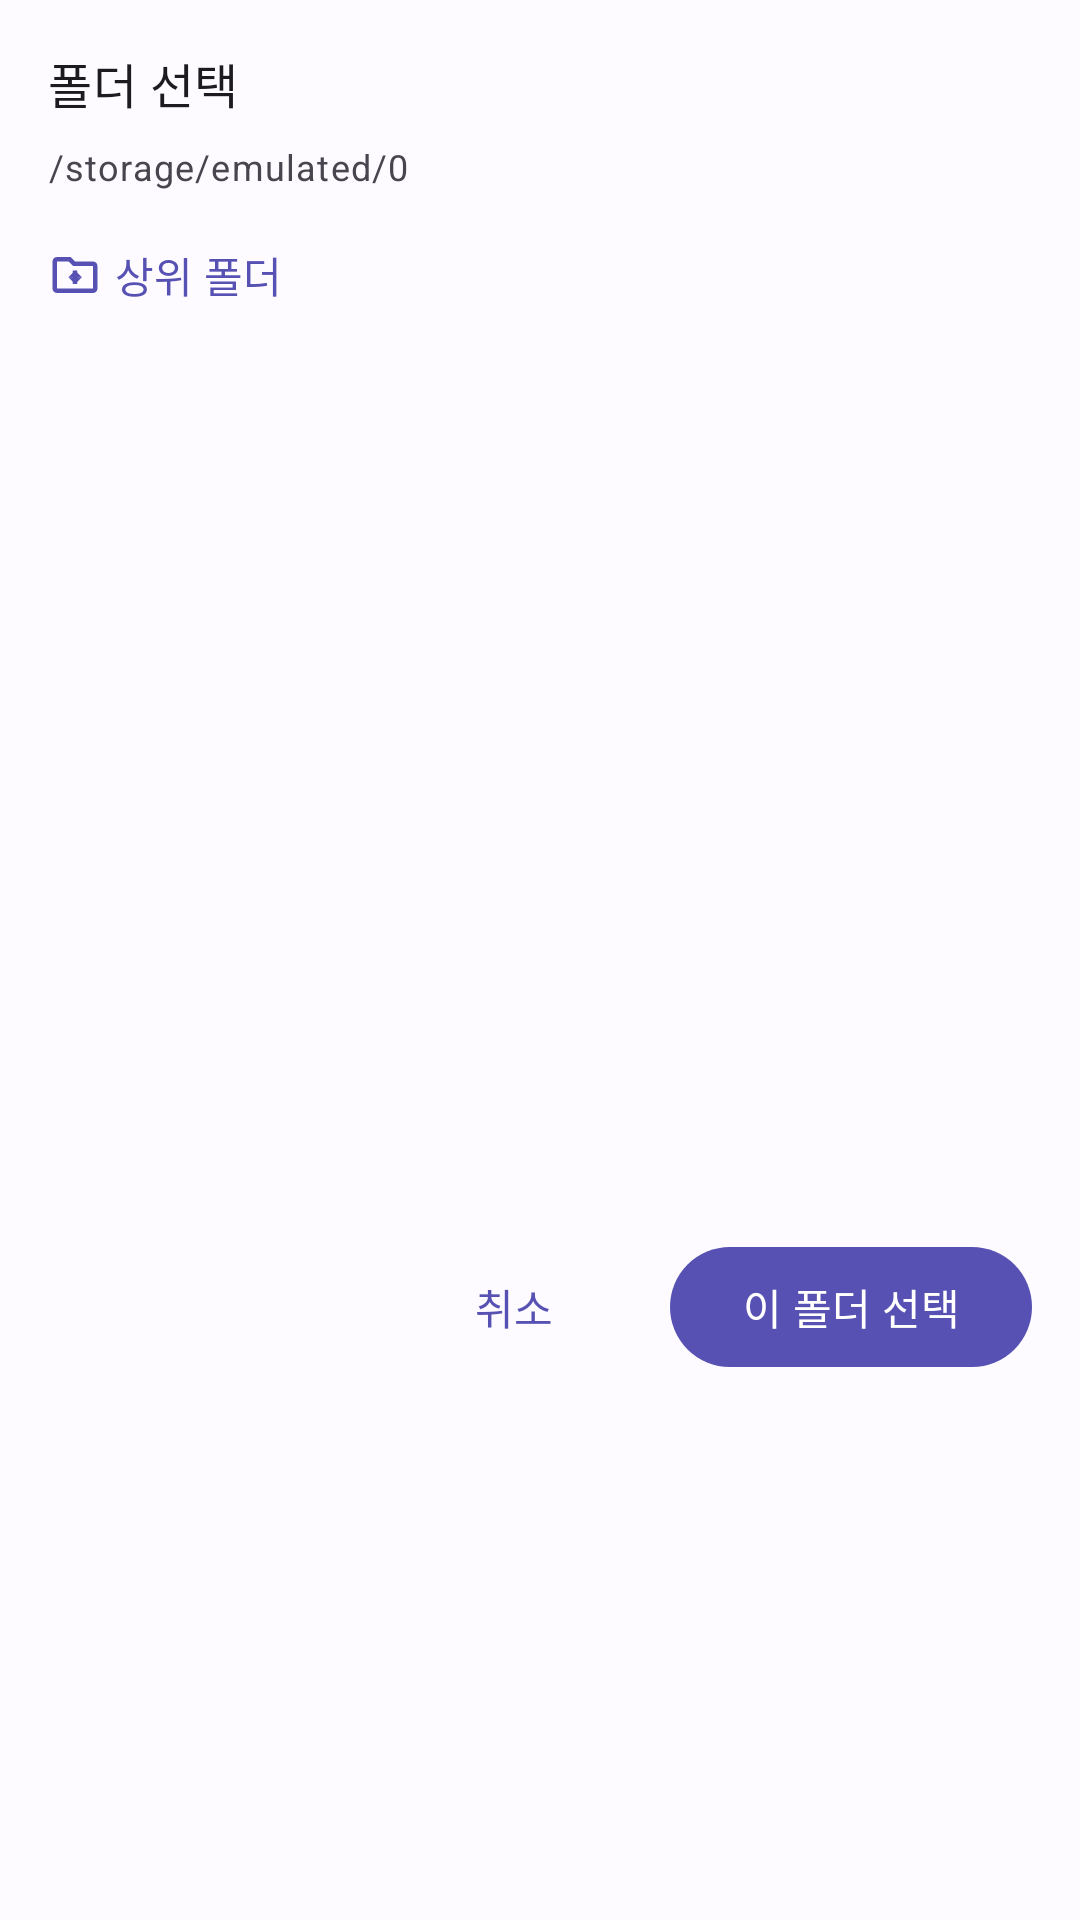

Reconstruct the res/layout file that produces this screen, plus the resources it refers to.
<!-- AndroidManifest.xml: application theme Theme.SecondBrainPush -->
<!-- res/layout/dialog_folder_picker.xml -->
<?xml version="1.0" encoding="utf-8"?>
<LinearLayout xmlns:android="http://schemas.android.com/apk/res/android"
    xmlns:app="http://schemas.android.com/apk/res-auto"
    android:layout_width="match_parent"
    android:layout_height="wrap_content"
    android:orientation="vertical"
    android:padding="16dp"
    android:background="?attr/colorSurface">

    
    <com.google.android.material.textview.MaterialTextView
        android:layout_width="match_parent"
        android:layout_height="wrap_content"
        android:text="@string/folder_picker_title"
        android:textAppearance="?attr/textAppearanceTitleMedium"
        android:paddingBottom="8dp" />

    
    <com.google.android.material.textview.MaterialTextView
        android:id="@+id/tv_current_path"
        android:layout_width="match_parent"
        android:layout_height="wrap_content"
        android:text="/storage/emulated/0"
        android:textAppearance="?attr/textAppearanceBodySmall"
        android:textColor="?attr/colorOnSurfaceVariant"
        android:ellipsize="start"
        android:singleLine="true"
        android:paddingBottom="4dp" />

    
    <com.google.android.material.button.MaterialButton
        android:id="@+id/btn_up"
        style="@style/Widget.Material3.Button.TextButton"
        android:layout_width="wrap_content"
        android:layout_height="wrap_content"
        android:text="@string/folder_picker_up"
        app:icon="@drawable/ic_folder_up"
        android:paddingStart="0dp"
        android:layout_marginBottom="4dp" />

    
    <androidx.recyclerview.widget.RecyclerView
        android:id="@+id/recycler_folders"
        android:layout_width="match_parent"
        android:layout_height="280dp"
        android:clipToPadding="false" />

    
    <com.google.android.material.textview.MaterialTextView
        android:id="@+id/tv_empty_hint"
        android:layout_width="match_parent"
        android:layout_height="wrap_content"
        android:text="@string/folder_picker_empty"
        android:textAppearance="?attr/textAppearanceBodySmall"
        android:textColor="?attr/colorOnSurfaceVariant"
        android:gravity="center"
        android:visibility="gone"
        android:padding="16dp" />

    
    <LinearLayout
        android:layout_width="match_parent"
        android:layout_height="wrap_content"
        android:orientation="horizontal"
        android:layout_marginTop="12dp"
        android:gravity="end">

        <com.google.android.material.button.MaterialButton
            android:id="@+id/btn_cancel"
            style="@style/Widget.Material3.Button.TextButton"
            android:layout_width="wrap_content"
            android:layout_height="wrap_content"
            android:text="@string/folder_picker_cancel" />

        <com.google.android.material.button.MaterialButton
            android:id="@+id/btn_select_folder"
            style="@style/Widget.Material3.Button"
            android:layout_width="wrap_content"
            android:layout_height="wrap_content"
            android:layout_marginStart="8dp"
            android:text="@string/folder_picker_select" />

    </LinearLayout>

</LinearLayout>
<!-- resources referenced by this layout -->
<resources>
  <!-- drawable ic_folder_up (drawable) -->
  <?xml version="1.0" encoding="utf-8"?>
  <vector xmlns:android="http://schemas.android.com/apk/res/android"
      android:width="24dp"
      android:height="24dp"
      android:viewportWidth="24"
      android:viewportHeight="24">
      <path
          android:fillColor="@android:color/black"
          android:pathData="M20,6h-8l-2,-2H4C2.9,4 2,4.9 2,6v12c0,1.1 0.9,2 2,2h16c1.1,0 2,-0.9 2,-2V8C22,6.9 21.1,6 20,6zM20,18H4V6h5.17l2,2H20V18z" />
      <path
          android:fillColor="@android:color/black"
          android:pathData="M13,10h-2v3H9l3,3 3,-3h-2z"
          android:scaleX="-1"
          android:translateX="24" />
      
      <path
          android:fillColor="@android:color/black"
          android:pathData="M12,10l-3,3h2v3h2v-3h2z" />
  </vector>
  <string name="folder_picker_cancel">취소</string>
  <string name="folder_picker_empty">하위 폴더 없음</string>
  <string name="folder_picker_select">이 폴더 선택</string>
  <string name="folder_picker_title">폴더 선택</string>
  <string name="folder_picker_up">상위 폴더</string>
  <color name="md_theme_light_primary">#5651B2</color>
  <color name="md_theme_light_onPrimary">#FFFFFF</color>
  <color name="md_theme_light_primaryContainer">#E3DFFF</color>
  <color name="md_theme_light_onPrimaryContainer">#100B62</color>
  <color name="md_theme_light_secondary">#5E5C71</color>
  <color name="md_theme_light_onSecondary">#FFFFFF</color>
  <color name="md_theme_light_secondaryContainer">#E4DFFA</color>
  <color name="md_theme_light_onSecondaryContainer">#1B1930</color>
  <color name="md_theme_light_tertiary">#7A536B</color>
  <color name="md_theme_light_onTertiary">#FFFFFF</color>
  <color name="md_theme_light_tertiaryContainer">#FFD7EE</color>
  <color name="md_theme_light_onTertiaryContainer">#301126</color>
  <color name="md_theme_light_error">#BA1A1A</color>
  <color name="md_theme_light_onError">#FFFFFF</color>
  <color name="md_theme_light_errorContainer">#FFDAD6</color>
  <color name="md_theme_light_onErrorContainer">#410002</color>
  <color name="md_theme_light_background">#FDFBFF</color>
  <color name="md_theme_light_onBackground">#1C1B1F</color>
  <color name="md_theme_light_surface">#FDFBFF</color>
  <color name="md_theme_light_onSurface">#1C1B1F</color>
  <color name="md_theme_light_surfaceVariant">#E5E0F0</color>
  <color name="md_theme_light_onSurfaceVariant">#48454E</color>
  <color name="md_theme_light_outline">#797488</color>
  <color name="md_theme_light_outlineVariant">#CBC4D4</color>
  <color name="md_theme_light_inverseSurface">#313034</color>
  <color name="md_theme_light_inverseOnSurface">#F4EFF4</color>
  <color name="md_theme_light_inversePrimary">#C4C0FF</color>
</resources>
